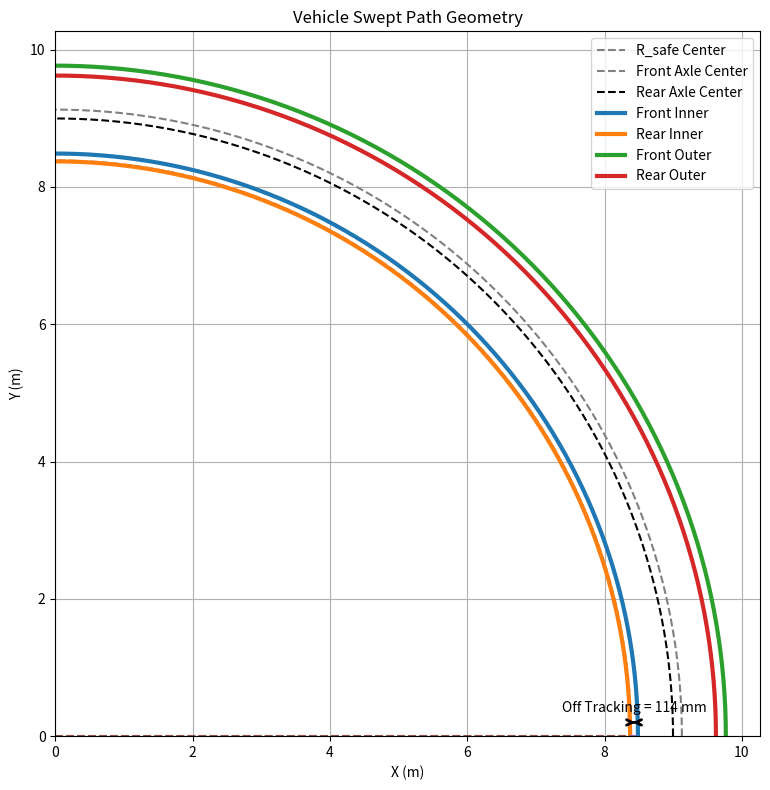

Reproduce this figure in Python.
import numpy as np
import matplotlib.pyplot as plt

# ==========================================================
# Vehicle Parameters
# ==========================================================

L = 1.53          # Wheelbase (m)
tf = 1.28         # Front Track (m)
tr = 1.25         # Rear Track (m)

# Front axle center turning radius
Rf = 9.125        # m

# ==========================================================
# Calculate Rear Axle Radius
# ==========================================================

Rr = np.sqrt(Rf**2 - L**2)

R_safe = Rf-0.1 - tf/2

# Wheel Path Radius
R_FI = Rf - tf/2
R_FO = Rf + tf/2

R_RI = Rr - tr/2
R_RO = Rr + tr/2

print("safe gap",R_safe-R_RI)
off_tracking = R_FI - R_RI

print(f"Rear axle radius : {Rr:.3f} m")
print(f"Front inner radius : {R_FI:.3f} m")
print(f"Rear inner radius : {R_RI:.3f} m")
print(f"Off Tracking : {off_tracking*1000:.1f} mm")

# ==========================================================
# Plot
# ==========================================================

theta = np.linspace(0, np.deg2rad(90), 300)

fig, ax = plt.subplots(figsize=(8,8))

# Front safe center
ax.plot(R_safe*np.cos(theta),
        R_safe*np.sin(theta),
        '--',
        color='gray',
        label='R_safe Center')

# Front axle center
ax.plot(Rf*np.cos(theta),
        Rf*np.sin(theta),
        '--',
        color='gray',
        label='Front Axle Center')

# Rear axle center
ax.plot(Rr*np.cos(theta),
        Rr*np.sin(theta),
        '--',
        color='black',
        label='Rear Axle Center')

# Front Inner
ax.plot(R_FI*np.cos(theta),
        R_FI*np.sin(theta),
        linewidth=3,
        label='Front Inner')


# Rear Inner
ax.plot(R_RI*np.cos(theta),
        R_RI*np.sin(theta),
        linewidth=3,
        label='Rear Inner')


# Front Outer
ax.plot(R_FO*np.cos(theta),
        R_FO*np.sin(theta),
        linewidth=3,
        label='Front Outer')

# Rear Outer
ax.plot(R_RO*np.cos(theta),
        R_RO*np.sin(theta),
        linewidth=3,
        label='Rear Outer')

# ==========================================================
# Draw Radius Lines
# ==========================================================

ax.plot([0, R_FI], [0, 0], '--')
ax.plot([0, R_RI], [0, 0], '--')

# ==========================================================
# Annotation
# ==========================================================

mid = (R_FI + R_RI)/2

ax.annotate("",
            xy=(R_FI,0.2),
            xytext=(R_RI,0.2),
            arrowprops=dict(arrowstyle="<->",lw=2))

ax.text(mid,
        0.35,
        f"Off Tracking = {off_tracking*1000:.0f} mm",
        ha='center')

# ==========================================================
# Figure Style
# ==========================================================

ax.set_aspect('equal')

margin = 0.5
ax.set_xlim(0, R_FO + margin)
ax.set_ylim(0, R_FO + margin)

ax.grid(True)
ax.legend()

ax.set_xlabel("X (m)")
ax.set_ylabel("Y (m)")
ax.set_title("Vehicle Swept Path Geometry")

plt.tight_layout()
plt.show()
